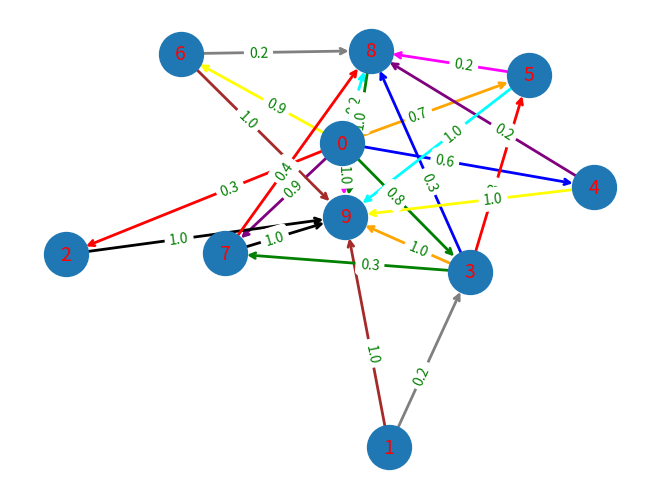

Write Python code to recreate this figure.
import numpy as np
import networkx as nx
import matplotlib.pyplot as plt

array_min = np.zeros((10, 10))  ## create empty matrix for min values
array_max = np.zeros((10, 10))  ## create empty matrix for min values
array_0 = np.array([[0, 0, 0.3, 0.8, 0.6, 0.7, 0.9, 0.9, 0.4, 1],
                    [0, 0, 0, 0, 0, 0, 0, 0, 0, 1],
                    [0, 0, 0, 0, 0, 0, 0, 0, 0, 1],
                    [0, 0.2, 0, 0, 0, 0.3, 0, 0.3, 0.3, 1],
                    [0, 0, 0, 0, 0, 0, 0, 0, 0, 1],
                    [0, 0, 0, 0, 0, 0, 0, 0, 0, 1],
                    [0, 0, 0, 0, 0, 0, 0, 0, 0, 1],
                    [0, 0, 0, 0, 0, 0, 0, 0, 0, 1],
                    [0.2, 0, 0, 0.3, 0.2, 0.2, 0.2, 0.4, 0, 1],
                    [0, 0, 0, 0, 0, 0, 0, 0, 0, 0]])

array_1 = np.array([[0, 0, 0.3, 0.8, 0.6, 0.7, 0.9, 0.9, 0.4, 1],   # crreate that have initial values and doesn't perform it to inf
                    [0, 0, 0, 0, 0, 0, 0, 0, 0, 1],
                    [0, 0, 0, 0, 0, 0, 0, 0, 0, 1],
                    [0, 0.2, 0, 0, 0, 0.3, 0, 0.3, 0.3, 1],
                    [0, 0, 0, 0, 0, 0, 0, 0, 0, 1],
                    [0, 0, 0, 0, 0, 0, 0, 0, 0, 1],
                    [0, 0, 0, 0, 0, 0, 0, 0, 0, 1],
                    [0, 0, 0, 0, 0, 0, 0, 0, 0, 1],
                    [0.2, 0, 0, 0.3, 0.2, 0.2, 0.2, 0.4, 0, 1],
                    [0, 0, 0, 0, 0, 0, 0, 0, 0, 0]])

weighted_array = np.array([[0, 0, 1, 1, 1, 1, 1, 1, 1, 1],
                    [0, 0, 0, 0, 0, 0, 0, 0, 0, 1],
                    [0, 0, 0, 0, 0, 0, 0, 0, 0, 1],
                    [0, 1, 0, 0, 0, 1, 0, 1, 1, 1],
                    [0, 0, 0, 0, 0, 0, 0, 0, 0, 1],
                    [0, 0, 0, 0, 0, 0, 0, 0, 0, 1],
                    [0, 0, 0, 0, 0, 0, 0, 0, 0, 1],
                    [0, 0, 0, 0, 0, 0, 0, 0, 0, 1],
                    [1, 0, 0, 1, 1, 1, 1, 1, 0, 1],
                    [0, 0, 0, 0, 0, 0, 0, 0, 0, 0]])

for i in range(0, 10):  # replace values which == 0 to infinity(it it step according to the classic Floid )
    for j in range(0, 10):
        if array_0[i][j] == 0.0:
            array_0[i][j] = float('inf')

for m in range(1, 10):  ## calculate for each matrix
    for u in range(0, 10):
        if u == 0:
            for v in range(0, 10):
                array_min[u][v] = min((array_0[u][m] + array_0[m][v]), array_0[u][v])
        if u == 1:
            for v in range(0, 10):
                array_min[u][v] = min((array_0[u][m] + array_0[m][v]), array_0[u][v])
        if u == 2:
            for v in range(0, 10):
                array_min[u][v] = min((array_0[u][m] + array_0[m][v]), array_0[u][v])
        if u == 3:
            for v in range(0, 10):
                array_min[u][v] = min((array_0[u][m] + array_0[m][v]), array_0[u][v])
        if u == 4:
            for v in range(0, 10):
                array_min[u][v] = min((array_0[u][m] + array_0[m][v]), array_0[u][v])
        if u == 5:
            for v in range(0, 10):
                array_min[u][v] = min((array_0[u][m] + array_0[m][v]), array_0[u][v])
        if u == 6:
            for v in range(0, 10):
                array_min[u][v] = min((array_0[u][m] + array_0[m][v]), array_0[u][v])
        if u == 7:
            for v in range(0, 10):
                array_min[u][v] = min((array_0[u][m] + array_0[m][v]), array_0[u][v])
        if u == 8:
            for v in range(0, 10):
                array_min[u][v] = min((array_0[u][m] + array_0[m][v]), array_0[u][v])
        if u == 9:
            for v in range(0, 10):
                array_min[u][v] = min((array_0[u][m] + array_0[m][v]), array_0[u][v])
        if u == 10:
            for v in range(0, 10):
                array_min[u][v] = min((array_0[u][m] + array_0[m][v]), array_0[u][v])
                if array_min[u][
                    v] == 0.0:  ## it is just according that the latest row with all infinity values doesn't show as infinity
                    array_min[u][v] = float('inf')
## replace all 0.0 to float('inf') for correct min values
for i in range(0, 10):
    for j in range(0, 10):
        if array_min[i][j] == 0.0:
            array_min[i][j] = float('inf')

# find indexes where min value to estimate which factors have the minimum influence on the fires
min_value = np.min(array_min)  ## show the value of minimum element

for i in range(0, 10):
    for j in range(0, 10):
        if array_min[i][j] == min_value:
            print(f"the minimum value is {i}{j} and equal {min_value}")

for i in range(0, 10):
    for j in range(0, 10):
        array_max[i][j] = array_min[i][j]
        if array_max[i][j] == float('inf') or array_max[i][j] == - float('inf'):
            array_max[i][j] = 0.0
        if array_max[i][j] == 1:
            array_max[i][j] = 0.0
max_value = np.max(array_max)  ## show the value of maximum element

for i in range(0, 10):
    for j in range(0, 10):
        if array_max[i][j] == max_value:
            print(f"the maximum value is {i}{j} and equal {max_value}")

# print(max_value)
# print(min_value)
# print(array_max)


array_for_plotting = weighted_array * array_1
G = nx.from_numpy_array(array_for_plotting)

# colors for edges and weights
edge_colors = ['red','green','blue','orange','yellow','purple','cyan','magenta','brown' ,'gray' ,'black']
edge_labels = nx.get_edge_attributes(G, 'weight')

pos = nx.spring_layout(G)  # Определяем позиции вершин графа #Determine the position of verticles graph
label_pos = 0.4 #distance from the middle of the edge
nx.draw(G, pos, with_labels=True, edge_color=edge_colors,arrows = True, arrowstyle='->',width=2.0, node_size = 1000, font_color = 'red',font_size = 14)
nx.draw_networkx_edge_labels(G, pos, edge_labels=edge_labels, label_pos=label_pos, font_color = 'green')
plt.axis('off')
plt.show()
